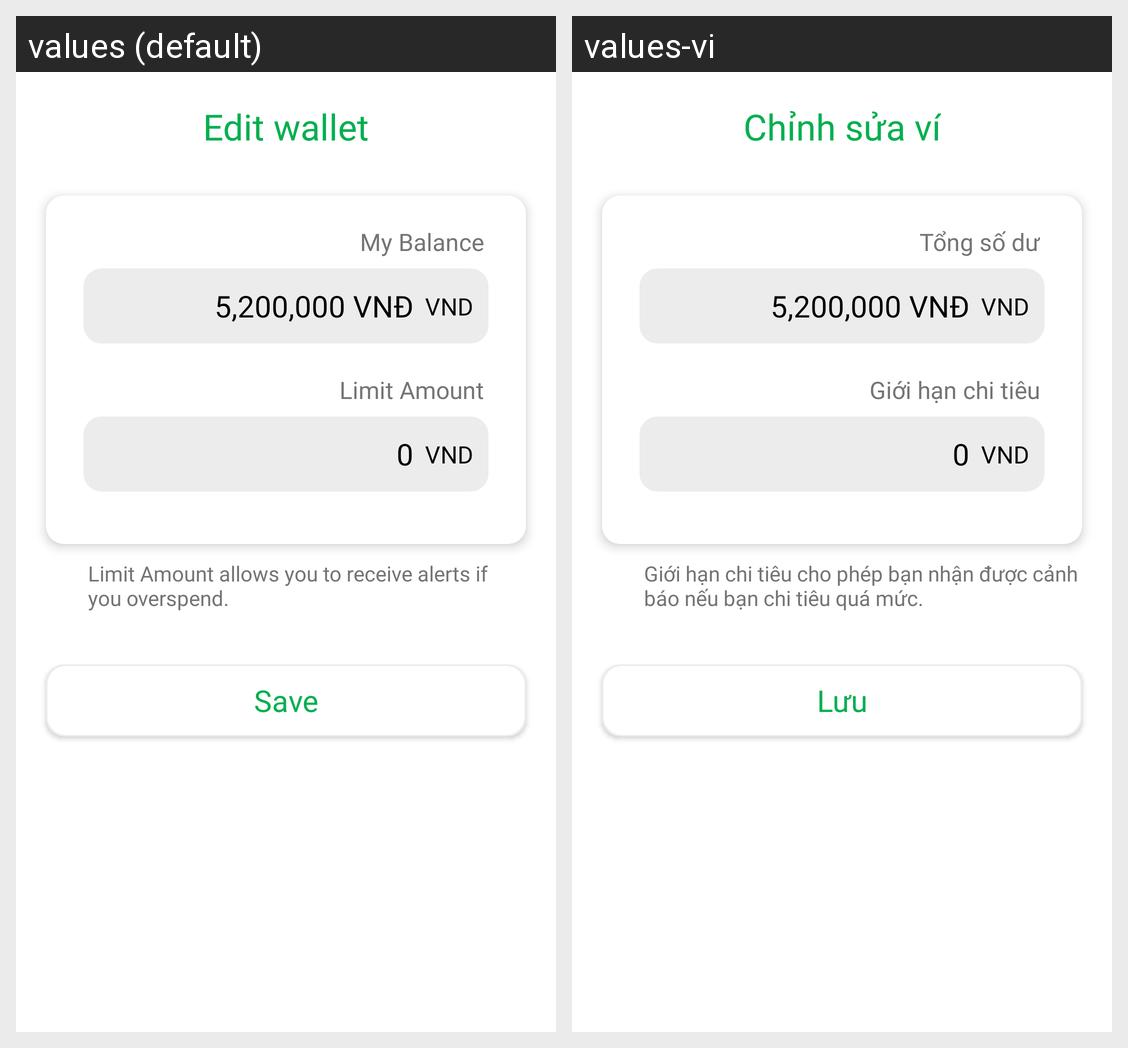

The same Android screen rendered under two of its app's locales, left to right. List the strings drawn on it with the default value and each locale's translation.
Android screen res/layout/activity_edit_balance.xml rendered under 2 locales, left to right: values (default), values-vi. Device: Nexus 5 (rendered at 1080×1920; each locale shown at half size, 540×960, under a caption strip naming it); theme Theme.MoneyLover.
Strings drawn on this screen, with the default value and each locale's value (text and hints the layout hard-codes, and strings that could not be matched under every locale, appear in the picture but are not listed):

edit_wallet
  values: Edit wallet
  values-vi: Chỉnh sửa ví

my_balance
  values: My Balance
  values-vi: Tổng số dư

zero
  values: 0
  values-vi: 0

default_balance
  values: 5,200,000 VNĐ
  values-vi: 5,200,000 VNĐ

vnd
  values: VND
  values-vi: VND

limit_amount
  values: Limit Amount
  values-vi: Giới hạn chi tiêu

save
  values: Save
  values-vi: Lưu

limit_amount_warning
  values: Limit Amount allows you to receive alerts if you overspend.
  values-vi: Giới hạn chi tiêu cho phép bạn nhận được cảnh báo nếu bạn chi tiêu quá mức.
